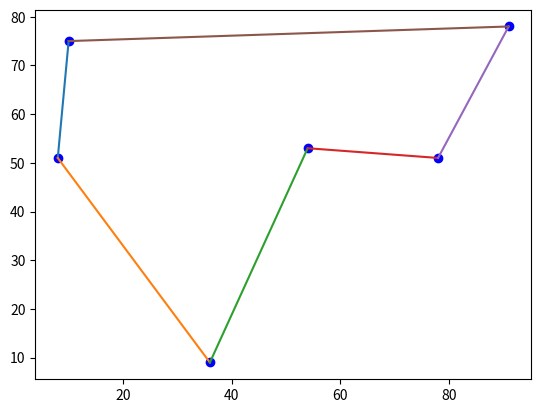

Recreate this plot in Python.
import math
import random
import copy
import matplotlib.pyplot as plt
import pandas as pd
import numpy as np
import os


# 读取tsp
# import tsplib95
# dataframe = tsplib95.load('berlin52.tsp')
# data = list(dataframe.node_coords.values())
# #浮点数变整数
# for i in range(len(data)):
#     for j in range(len(data[i])):
#         data[i][j] = int(data[i][j])
# print(data)
time = [16.48,16.42,3.36,8.28,
        12.27,13.1,3.2,7.34,
        12.58,13.32,0.0,5.55,
        13.32,14.16,7.26,10.25,
        10.50,11.24,7.31,12.22,
        12.9,12.44,5.30,8.29]
supply = [47.855,37.985,60.965,98.725] # 供应
need = [48.603,
     67.054,
     45.362,
     34.08,
     16.377,
     34.054] # 需求
data = [[10, 75], [36, 9], [91, 78], [54, 53], [8, 51], [78, 51]]
# 设置参数
# min_x = 0         #变量范围
# max_x = 10
gen_num = 200  # 迭代次数
popu_num = 100  # 种群大小
p_mut = 0.05  # 突变概率
# mut_wet = 0.5     #突变权重
p_cro = 0.5  # 重组概率
city_num = len(data)  # 染色体长度

# 创建空数组(种群)
popu = []
for i in range(popu_num):
    temp = []
    popu.append(temp)
# 适应度
fitness = []
# 选择概率
p = []
# 答案
best_fit = 0
best_chromo = 0


# 初始化
def initialize():
    # 向空数组中加入不重复的随机数，表示城市顺序。
    for i in range(popu_num):
        # 先按顺序生成城市个数的整数
        temp = []
        for j in range(city_num):
            temp.append(j)
        random.shuffle(temp)
        start = temp[0]
        temp.append(start)
        # 向种群加入打乱顺序的整数，表示随机顺序。
        for k in range(len(temp)):
            popu[i].append(temp[k])
    return popu


# 适应度函数
def fitnessfunction():
    fitness.clear()
    for i in range(len(popu)):
        d = 0
        for j in range(len(popu[i]) - 1):
            x1 = data[popu[i][j]][0]
            x2 = data[popu[i][j + 1]][0]
            y1 = data[popu[i][j]][1]
            y2 = data[popu[i][j + 1]][1]
            d += math.sqrt(math.pow(x1 - x2, 2) + math.pow(y1 - y2, 2))
        fitness.append(1 / d)
    return fitness


# 选择
def choose():
    # 计算适应度总和
    fit_sum = 0
    for i in range(len(popu)):
        fit_sum += fitness[i]
    # 计算每个染色体选择的概率
    for i in range(len(popu)):
        p.append(fitness[i] / fit_sum)
    # 选择 - 轮盘赌
    popu_temp = []
    for i in range(popu_num):
        roll = random.uniform(0, 1)
        p_sum = 0
        for j in range(len(popu)):
            p_sum += p[j]
            if roll <= p_sum:
                popu_temp.append(popu[j])
                break
    popu.clear()
    # popu = copy.deepcopy(popu_temp)
    for i in range(popu_num):
        popu.append([])
        for j in range(len(popu_temp[i])):
            popu[i].append(popu_temp[i][j])
    return popu


# 突变 - 交换位置
def mutation():
    for i in range(len(popu)):
        for j in range(len(popu[i]) - 1):
            roll = random.uniform(0, 1)
            if roll <= p_mut:
                tar = random.randrange(len(popu[i]) - 1)
                popu[i][j], popu[i][tar] = popu[i][tar], popu[i][j]  # 有可能跟自己交换，等于不交换，实际降低了突变几率，但交换范围，最后一个不参与，因为是起点
                # 最后要保证首尾相同
                popu[i][-1] = popu[i][0]
    return popu


# 重组 - 某段基因保持顺序加入另一个染色体某一段形成新染色体
def crossover():
    for i in range(len(popu)):
        roll = random.uniform(0, 1)
        if roll <= p_cro:
            newchromo = []
            start = random.randrange(len(popu[i]) - 1)
            end = random.randrange(start, len(popu[i]) - 1)
            part = popu[i][start:end]
            tar = random.randrange(len(popu))
            # 防止自交
            while tar == i:
                tar = random.randrange(len(popu))
            count = 0
            for j in popu[tar]:
                if count == start:
                    newchromo.extend(part)
                    count += 1
                if j not in part and j not in newchromo:
                    newchromo.append(j)
                    count += 1
            if newchromo[0] != newchromo[-1]:
                point = newchromo[0]
                newchromo.append(point)
            popu.append(newchromo)
        else:
            continue
    return popu


# 主代码
popu = initialize()
for i in range(gen_num):
    fitness = fitnessfunction()

    # 答案的储存、更新
    better_fit = max(fitness)
    better_chromo = popu[fitness.index(max(fitness))]
    if better_fit > best_fit:
        best_fit = better_fit
        best_chromo = better_chromo

    popu = choose()
    popu = mutation()
    popu = crossover()

print(best_chromo)
print(1 / best_fit)

# 可视化
for i in range(len(data)):
    plt.plot([data[best_chromo[i]][0], data[best_chromo[i + 1]][0]],
             [data[best_chromo[i]][1], data[best_chromo[i + 1]][1]])
    plt.scatter(data[best_chromo[i]][0], data[best_chromo[i]][1], color='b')

plt.show()